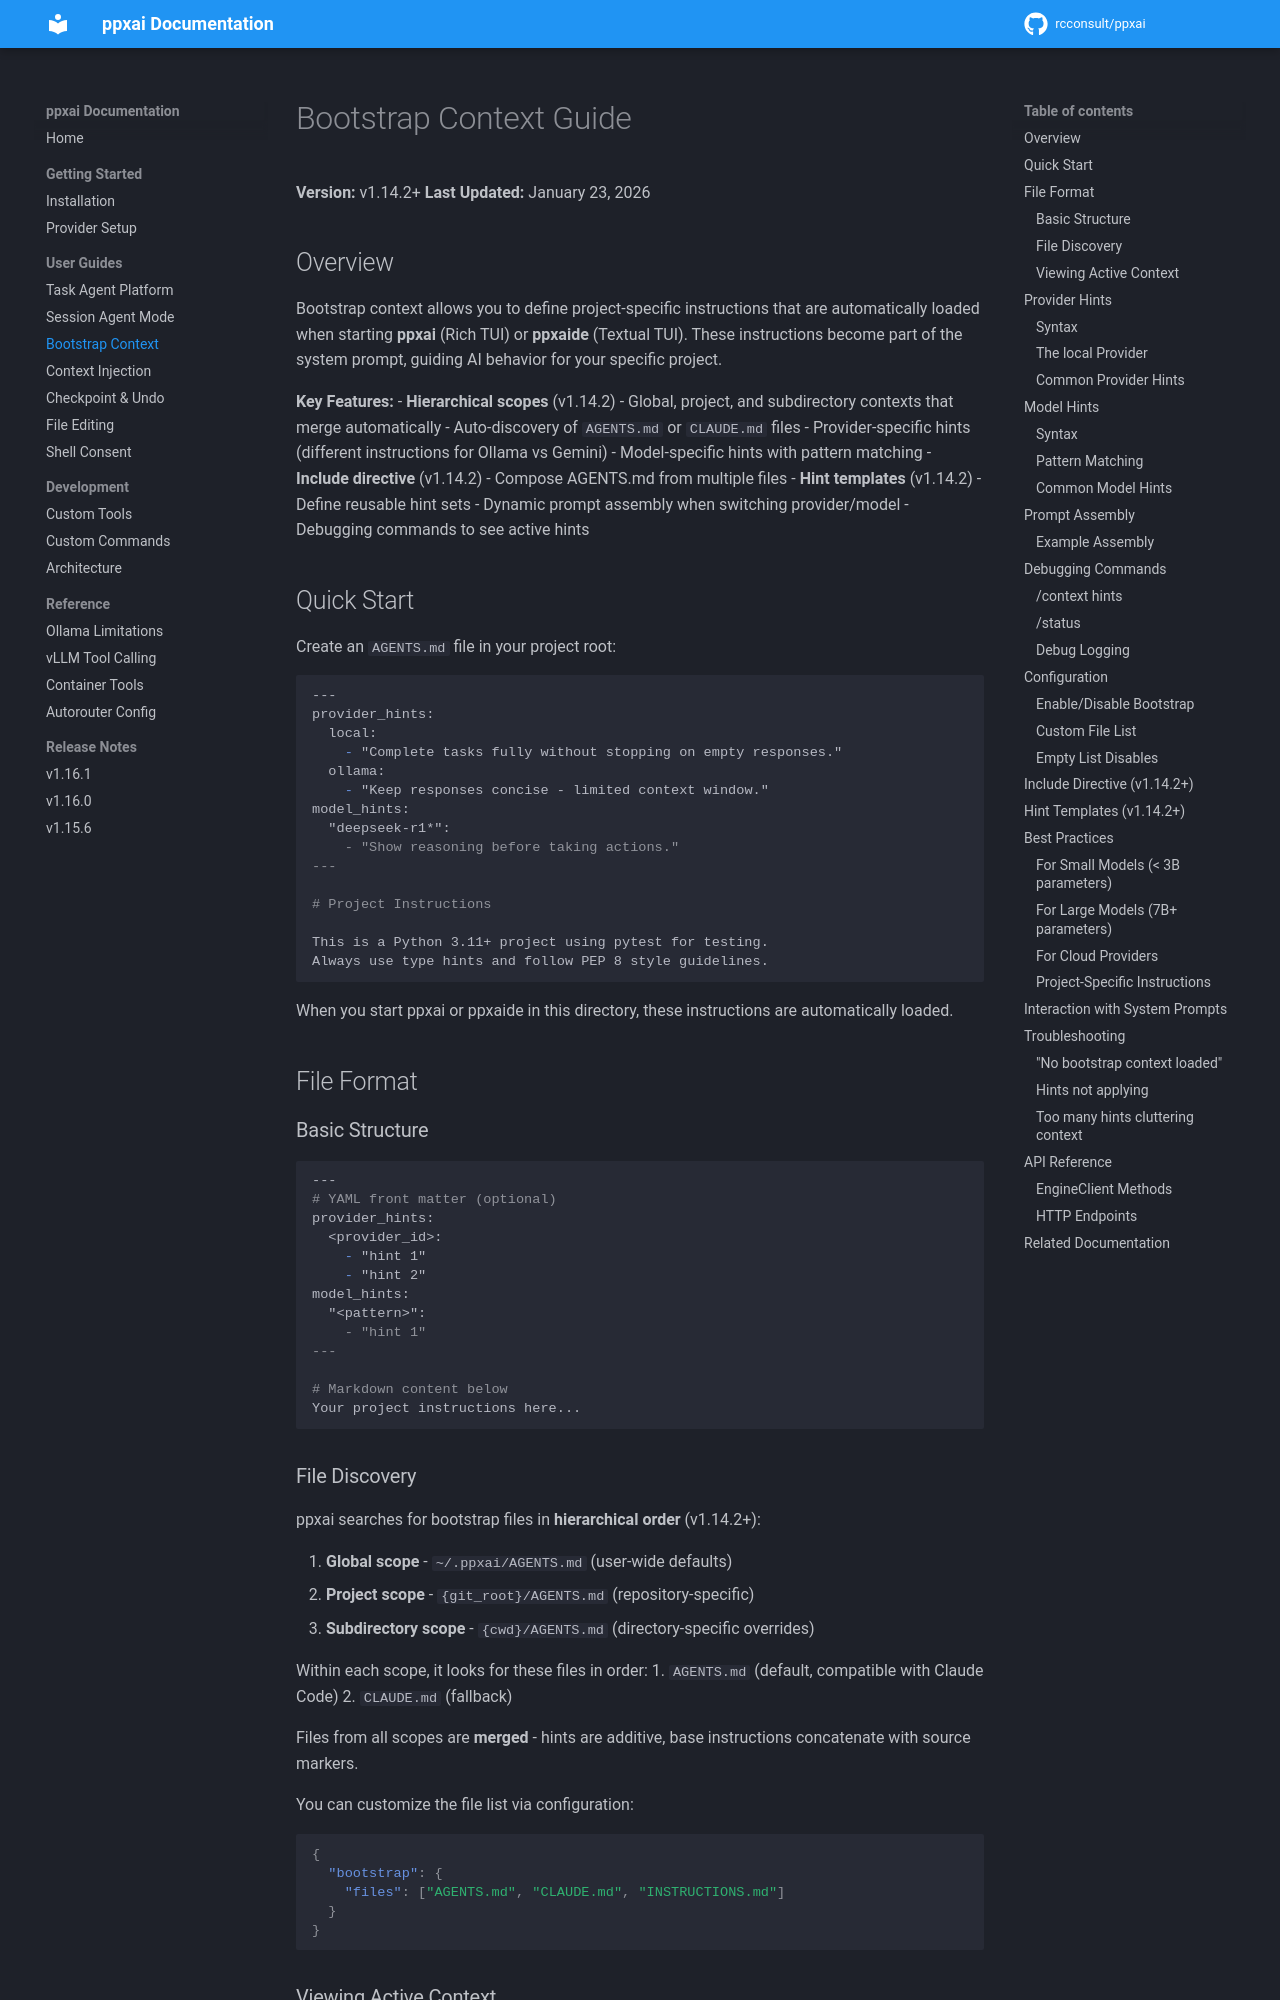

repository: rcconsult/ppxai · page: 1.19.1/bootstrap-context-guide/index.html · generator: mkdocs

# Bootstrap Context Guide

**Version:** v1.14.2+
**Last Updated:** January 23, 2026

## Overview

Bootstrap context allows you to define project-specific instructions that are automatically loaded when starting **ppxai** (Rich TUI) or **ppxaide** (Textual TUI). These instructions become part of the system prompt, guiding AI behavior for your specific project.

**Key Features:**
- **Hierarchical scopes** (v1.14.2) - Global, project, and subdirectory contexts that merge automatically
- Auto-discovery of `AGENTS.md` or `CLAUDE.md` files
- Provider-specific hints (different instructions for Ollama vs Gemini)
- Model-specific hints with pattern matching
- **Include directive** (v1.14.2) - Compose AGENTS.md from multiple files
- **Hint templates** (v1.14.2) - Define reusable hint sets
- Dynamic prompt assembly when switching provider/model
- Debugging commands to see active hints

## Quick Start

Create an `AGENTS.md` file in your project root:

```markdown
---
provider_hints:
  local:
    - "Complete tasks fully without stopping on empty responses."
  ollama:
    - "Keep responses concise - limited context window."
model_hints:
  "deepseek-r1*":
    - "Show reasoning before taking actions."
---

# Project Instructions

This is a Python 3.11+ project using pytest for testing.
Always use type hints and follow PEP 8 style guidelines.
```

When you start ppxai or ppxaide in this directory, these instructions are automatically loaded.

## File Format

### Basic Structure

```markdown
---
# YAML front matter (optional)
provider_hints:
  <provider_id>:
    - "hint 1"
    - "hint 2"
model_hints:
  "<pattern>":
    - "hint 1"
---

# Markdown content below
Your project instructions here...
```
